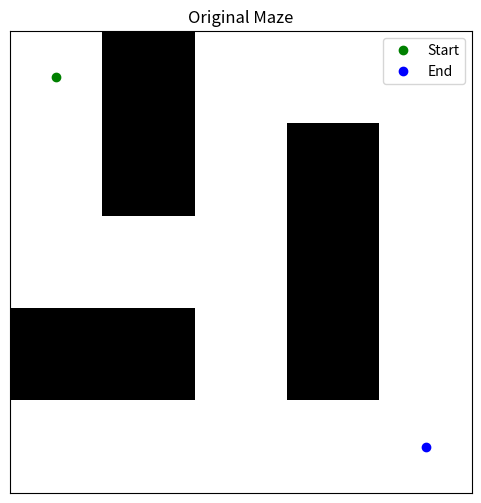
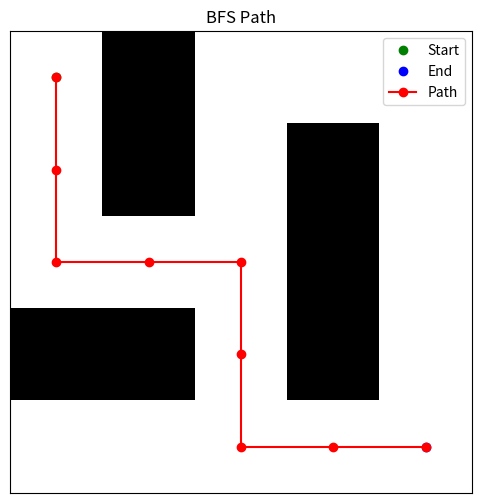
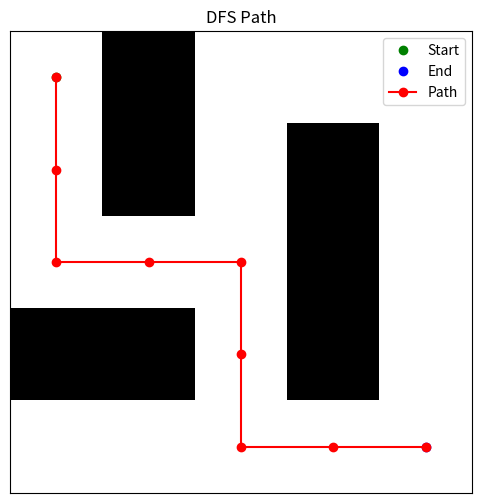
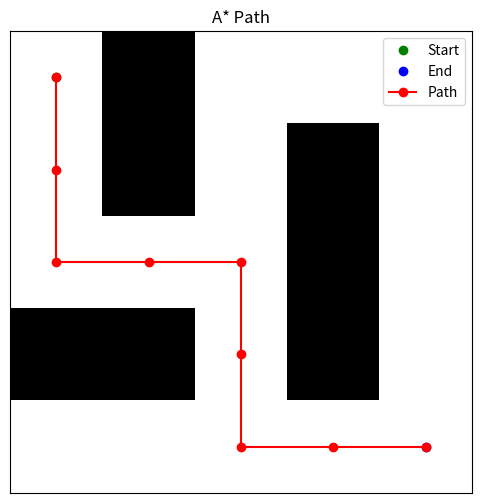

Write Python code to recreate these figures, in order.
import heapq
from collections import deque
import matplotlib.pyplot as plt
import numpy as np

# Helper functions for pathfinding algorithms
def get_neighbors(position, maze):
    row, col = position
    directions = [(-1, 0), (1, 0), (0, -1), (0, 1)]
    neighbors = []
    for dr, dc in directions:
        r, c = row + dr, col + dc
        if 0 <= r < len(maze) and 0 <= c < len(maze[0]) and maze[r][c] != 1:
            neighbors.append((r, c))
    return neighbors

def reconstruct_path(parents, start, end):
    path = []
    current = end
    while current is not None:
        path.append(current)
        current = parents[current]
    return path[::-1]  # Reverse the path to start from the beginning

def manhattan_distance(a, b):
    return abs(a[0] - b[0]) + abs(a[1] - b[1])

# BFS algorithm
def bfs(maze, start, end):
    queue = deque([start])
    visited = set([start])
    parents = {start: None}

    while queue:
        current = queue.popleft()

        if current == end:
            return reconstruct_path(parents, start, end)

        for neighbor in get_neighbors(current, maze):
            if neighbor not in visited:
                visited.add(neighbor)
                parents[neighbor] = current
                queue.append(neighbor)
    return None

# DFS algorithm
def dfs(maze, start, end):
    stack = [start]
    visited = set([start])
    parents = {start: None}

    while stack:
        current = stack.pop()

        if current == end:
            return reconstruct_path(parents, start, end)

        for neighbor in get_neighbors(current, maze):
            if neighbor not in visited:
                visited.add(neighbor)
                parents[neighbor] = current
                stack.append(neighbor)
    return None

# A* algorithm
def a_star(maze, start, end):
    open_list = []
    heapq.heappush(open_list, (0, start))
    g_cost = {start: 0}
    parents = {start: None}

    while open_list:
        _, current = heapq.heappop(open_list)

        if current == end:
            return reconstruct_path(parents, start, end)

        for neighbor in get_neighbors(current, maze):
            tentative_g_cost = g_cost[current] + 1 

            if neighbor not in g_cost or tentative_g_cost < g_cost[neighbor]:
                g_cost[neighbor] = tentative_g_cost
                f_cost = tentative_g_cost + manhattan_distance(neighbor, end)
                heapq.heappush(open_list, (f_cost, neighbor))
                parents[neighbor] = current
    return None

# Visualization function using matplotlib
def visualize_maze(maze, path=None, start=None, end=None, title="Maze"):
    maze = np.array([[1 if cell == 1 else 0 for cell in row] for row in maze])
    plt.figure(figsize=(6, 6))
    plt.imshow(maze, cmap='binary', origin='upper')

    # Highlight start and end points
    if start:
        plt.plot(start[1], start[0], 'go', label="Start")  # Green for start
    if end:
        plt.plot(end[1], end[0], 'bo', label="End")  # Blue for end

    # Plot the path
    if path:
        path = np.array(path)
        plt.plot(path[:, 1], path[:, 0], marker='o', color='red', label="Path")  # Red for path

    plt.title(title)
    plt.grid(True)
    plt.xticks([])  # Remove x ticks
    plt.yticks([])  # Remove y ticks
    plt.legend()
    plt.show()

# Define the maze and the start/end points
maze = [
    ["#", 1, 0, 0, 0],
    [0, 1, 0, 1, 0],
    [0, 0, 0, 1, 0],
    [1, 1, 0, 1, 0],
    [0, 0, 0, 0, "*"]
]
start = (0, 0)
end = (4, 4)

# Find paths using BFS, DFS, and A* algorithms
bfs_path = bfs(maze, start, end)
dfs_path = dfs(maze, start, end)
a_star_path = a_star(maze, start, end)

# Visualize the original maze
visualize_maze(maze, start=start, end=end, title="Original Maze")

# Visualize BFS path
if bfs_path:
    print("BFS path:", bfs_path)
    visualize_maze(maze, path=bfs_path, start=start, end=end, title="BFS Path")
else:
    print("No BFS path found.")

# Visualize DFS path
if dfs_path:
    print("DFS path:", dfs_path)
    visualize_maze(maze, path=dfs_path, start=start, end=end, title="DFS Path")
else:
    print("No DFS path found.")

# Visualize A* path
if a_star_path:
    print("A* path:", a_star_path)
    visualize_maze(maze, path=a_star_path, start=start, end=end, title="A* Path")
else:
    print("No A* path found.")
